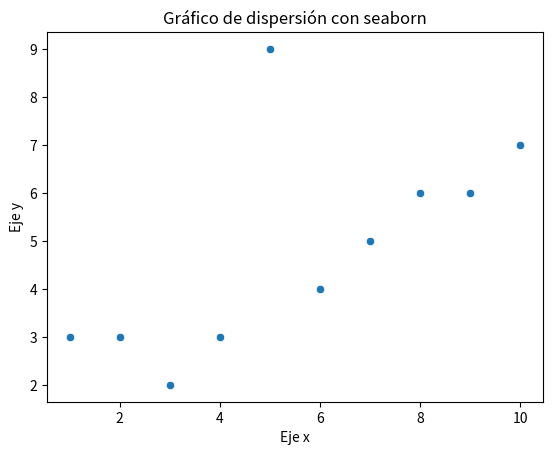

Write the Python code that produced this figure.
# Vamos a probar a montar una imagen con varias dependencias
# y a ver si se instalan correctamente
# Importamos las librerías necesarias

import numpy as np
import pandas as pd
import matplotlib.pyplot as plt
import seaborn as sns

# Vasmoa a crear un array de numpy
x = np.arange(1, 11)
y = np.random.randint(1, 10, size=10)

# Vamos a crear un dataframe de pandas
df = pd.DataFrame({'x': x, 'y': y})

# Vamos a crear un gráfico de dispersión con seaborn
sns.scatterplot(data=df, x='x', y='y')
plt.title('Gráfico de dispersión')
plt.xlabel('Eje x')
plt.ylabel('Eje y')
plt.title('Gráfico de dispersión con seaborn')
plt.show()